The GitHub repository subhadeep-sg/flow-cytometry-classification-workflow contains a labelled image folder "prepared_dataset" with 3 categories: multi-cell cluster, particles, single cell. Examples follow, each with its label.

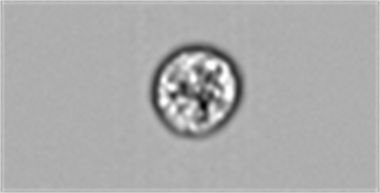
Label: single cell

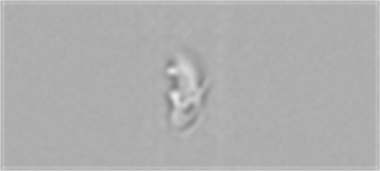
Label: particles

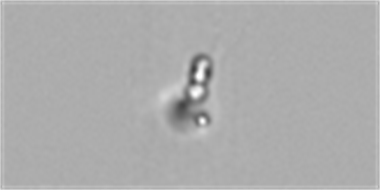
Label: multi-cell cluster

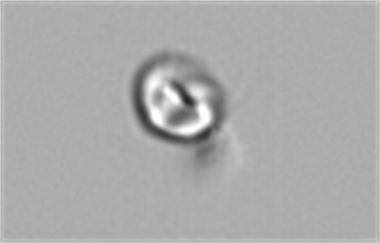
Label: single cell

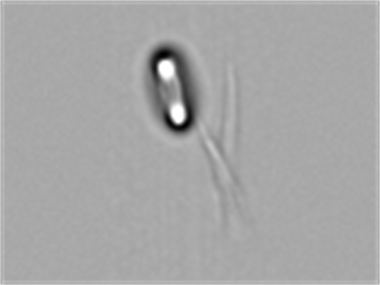
Label: single cell

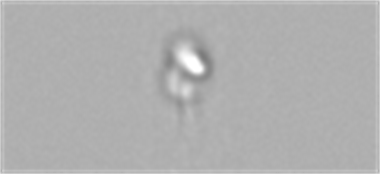
Label: multi-cell cluster
